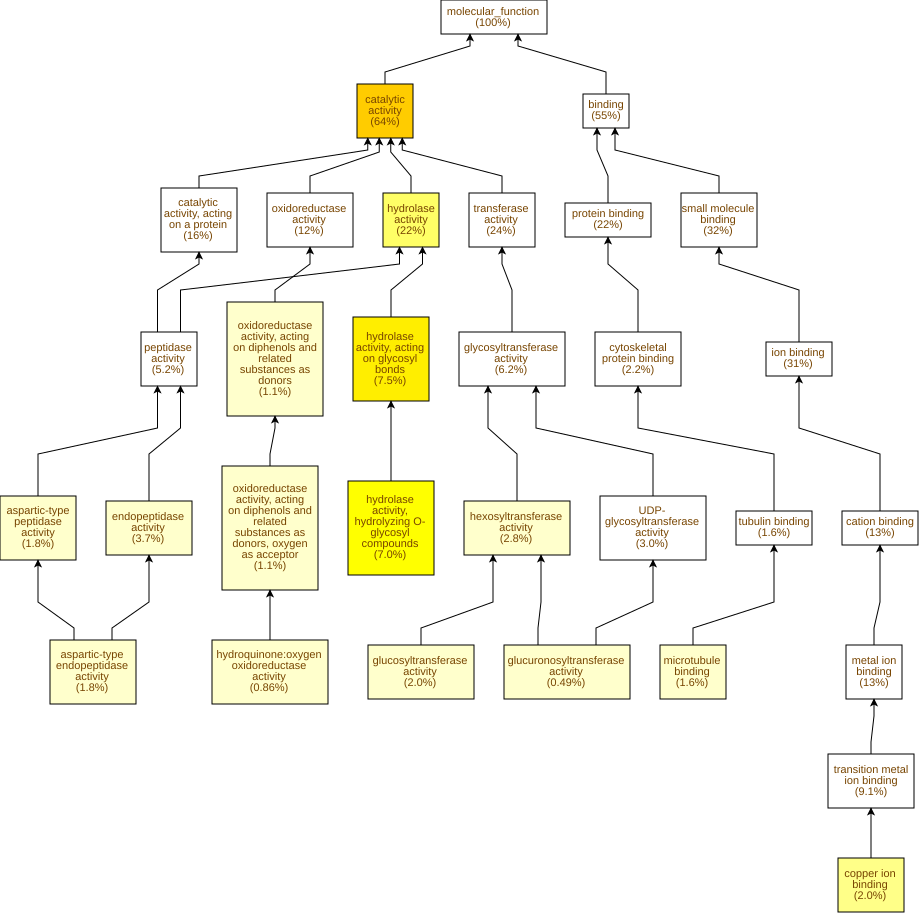

Source data for this figure (header and first rows):
GO Term	Study #	Study Freq.	Pop. Freq.	p-value	q-value	name	gene products
GO:0003824	520	64%	52%	2.8E-12	1.3E-9	catalytic activity	Cc05g01740,Cc11g09140,Cc10g00910,Cc08g12…
GO:0016798	61	7.5%	3.2%	3.86E-10	8.95E-8	hydrolase activity, acting on glycosyl b…	Cc11g15300,Cc02g31040,Cc07g13390,Cc04g01…
GO:0004553	57	7.0%	3.1%	3.69E-9	5.71E-7	hydrolase activity, hydrolyzing O-glycos…	Cc11g15300,Cc02g31040,Cc07g13390,Cc04g01…
GO:0016787	181	22%	15%	4.26E-8	4.94E-6	hydrolase activity	Cc11g15300,Cc02g31040,Cc04g00680,Cc03g08…
GO:0005507	16	2.0%	0.46%	6.52E-7	6.05E-5	copper ion binding	Cc11g15630,Cc10g00910,Cc06g01620,Cc02g17…
GO:0070001	15	1.8%	0.52%	1.47E-5	1.14E-3	aspartic-type peptidase activity	Cc07g19200,Cc04g05320,Cc01g08480,Cc11g01…
GO:0004190	15	1.8%	0.52%	1.47E-5	1.14E-3	aspartic-type endopeptidase activity	Cc07g19200,Cc04g05320,Cc01g08480,Cc11g01…
GO:0046527	16	2.0%	0.63%	4.02E-5	2.33E-3	glucosyltransferase activity	Cc10g15010,Cc01g17930,Cc04g00860,Cc02g11…
GO:0016679	9	1.1%	0.23%	6.97E-5	3.59E-3	oxidoreductase activity, acting on diphe…	Cc05g10250,Cc06g01620,Cc02g17410,Cc01g13…
GO:0016682	9	1.1%	0.23%	6.97E-5	3.59E-3	oxidoreductase activity, acting on diphe…	Cc05g10250,Cc06g01620,Cc02g17410,Cc01g13…
GO:0004175	30	3.7%	1.8%	1.11E-4	4.67E-3	endopeptidase activity	Cc10g13470,Cc10g15770,Cc02g37040,Cc08g06…
GO:0052716	7	0.86%	0.16%	1.74E-4	6.72E-3	hydroquinone:oxygen oxidoreductase activ…	Cc06g01620,Cc02g17410,Cc01g13190,Cc02g06…
GO:0016758	23	2.8%	1.2%	1.96E-4	7E-3	hexosyltransferase activity	Cc10g15010,Cc10g14380,Cc01g17930,Cc04g00…
GO:0008017	13	1.6%	0.53%	2.83E-4	9.39E-3	microtubule binding	Cc11g16830,Cc07g15660,Cc04g03220,Cc11g13…
GO:0015020	4	0.49%	0.05%	2.85E-4	9.39E-3	glucuronosyltransferase activity	Cc10g04210,Cc10g14380,Cc07g06350,Cc06g03…
GO:0008092	18	2.2%	0.96%	7.16E-4	0.0208	cytoskeletal protein binding	Cc11g16830,Cc03g04140,Cc07g15660,Cc04g03…
GO:0016762	7	0.86%	0.2%	8.27E-4	0.0226	xyloglucan:xyloglucosyl transferase acti…	Cc02g20260,Cc02g11660,Cc07g07560,Cc03g09…
GO:0016757	50	6.2%	3.9%	8.64E-4	0.0226	glycosyltransferase activity	Cc10g15010,Cc06g20110,Cc06g17740,Cc08g00…
GO:0004857	17	2.1%	0.91%	1.06E-3	0.026	enzyme inhibitor activity	Cc03g01290,Cc03g03480,Cc04g00690,Cc11g08…
GO:0140678	17	2.1%	0.91%	1.06E-3	0.026	molecular function inhibitor activity	Cc03g01290,Cc03g03480,Cc04g00690,Cc11g08…
GO:0015631	13	1.6%	0.61%	1.18E-3	0.026	tubulin binding	Cc11g16830,Cc07g15660,Cc04g03220,Cc11g13…
GO:0016740	197	24%	20%	1.37E-3	0.029	transferase activity	Cc07g13350,Cc11g09140,Cc06g20110,Cc09g10…
GO:0016759	7	0.86%	0.22%	1.54E-3	0.0311	cellulose synthase activity	Cc10g15010,Cc01g17930,Cc08g00920,Cc07g16…
GO:0016760	7	0.86%	0.22%	1.54E-3	0.0311	cellulose synthase (UDP-forming) activit…	Cc10g15010,Cc01g17930,Cc08g00920,Cc07g16…
GO:0005200	5	0.62%	0.12%	1.82E-3	0.0337	structural constituent of cytoskeleton	Cc09g07580,Cc07g03260,Cc10g01640,Cc10g08…
GO:0048038	4	0.49%	0.08%	3.22E-3	0.0575	quinone binding	Cc11g15630,Cc04g02140,Cc03g03660,Cc03g03…
GO:0008233	42	5.2%	3.4%	4E-3	0.0687	peptidase activity	Cc10g13470,Cc04g05930,Cc10g15770,Cc02g37…
GO:0017171	23	2.8%	1.6%	4.18E-3	0.0693	serine hydrolase activity	Cc10g13470,Cc04g05930,Cc02g37040,Cc06g12…
GO:0008236	23	2.8%	1.6%	4.18E-3	0.0693	serine-type peptidase activity	Cc10g13470,Cc04g05930,Cc02g37040,Cc06g12…
GO:0035251	9	1.1%	0.41%	5.43E-3	0.084	UDP-glucosyltransferase activity	Cc10g15010,Cc01g17930,Cc04g00860,Cc07g12…
GO:0004252	14	1.7%	0.82%	6.49E-3	0.0971	serine-type endopeptidase activity	Cc10g13470,Cc02g37040,Cc06g12230,Cc04g10…
GO:0051087	4	0.49%	0.1%	7.78E-3	0.113	protein-folding chaperone binding	Cc01g14550,Cc09g08670,Cc10g10340,Cc01g13…
GO:0015928	2	0.25%	0.02%	8.84E-3	0.124	fucosidase activity	Cc02g03720,Cc02g19400
GO:0004560	2	0.25%	0.02%	8.84E-3	0.124	alpha-L-fucosidase activity	Cc02g03720,Cc02g19400
GO:0022803	14	1.7%	0.87%	0.0113	0.149	passive transmembrane transporter activi…	Cc09g02170,Cc01g14140,Cc02g15820,Cc01g12…
GO:0015267	14	1.7%	0.87%	0.0113	0.149	channel activity	Cc09g02170,Cc01g14140,Cc02g15820,Cc01g12…
GO:0003777	6	0.74%	0.25%	0.0132	0.166	microtubule motor activity	Cc02g17060,Cc04g03220,Cc07g10490,Cc05g13…
GO:0015369	2	0.25%	0.03%	0.017	0.208	calcium:proton antiporter activity	Cc06g01400,Cc01g14170
GO:0015368	2	0.25%	0.03%	0.017	0.208	calcium:monoatomic cation antiporter act…	Cc06g01400,Cc01g14170
GO:0030145	7	0.86%	0.33%	0.0175	0.208	manganese ion binding	Cc10g09820,Cc06g12080,Cc02g36950,Cc10g12…
GO:0008131	3	0.37%	0.08%	0.0199	0.226	primary methylamine oxidase activity	Cc11g15630,Cc03g03660,Cc03g03650
GO:0008146	5	0.62%	0.2%	0.0201	0.226	sulfotransferase activity	Cc02g09340,Cc08g03750,Cc06g15930,Cc08g04…
GO:0030234	20	2.5%	1.5%	0.0219	0.236	enzyme regulator activity	Cc03g01290,Cc03g03480,Cc04g00690,Cc08g08…
GO:0098772	22	2.7%	1.7%	0.0241	0.254	molecular function regulator activity	Cc03g01290,Cc03g03480,Cc04g00690,Cc08g08…
GO:0016872	3	0.37%	0.08%	0.0255	0.263	intramolecular lyase activity	Cc02g08570,Cc07g15530,Cc02g05390
GO:0016624	3	0.37%	0.08%	0.0255	0.263	oxidoreductase activity, acting on the a…	Cc10g13270,Cc11g17430,Cc05g10200
GO:0043733	2	0.25%	0.03%	0.0273	0.27	DNA-3-methylbase glycosylase activity	Cc11g11470,Cc10g03280
GO:0008725	2	0.25%	0.03%	0.0273	0.27	DNA-3-methyladenine glycosylase activity	Cc11g11470,Cc10g03280
GO:0004506	2	0.25%	0.03%	0.0273	0.27	squalene monooxygenase activity	Cc02g20360,Cc10g07750
GO:0015018	2	0.25%	0.03%	0.0273	0.27	galactosylgalactosylxylosylprotein 3-bet…	Cc07g06350,Cc06g03600
GO:0120544	6	0.74%	0.29%	0.0299	0.272	polypeptide conformation or assembly iso…	Cc02g17060,Cc04g03220,Cc07g10490,Cc05g13…
GO:0016641	3	0.37%	0.1%	0.0389	0.347	oxidoreductase activity, acting on the C…	Cc11g15630,Cc03g03660,Cc03g03650
GO:0003905	2	0.25%	0.04%	0.0395	0.347	alkylbase DNA N-glycosylase activity	Cc11g11470,Cc10g03280
GO:0005375	2	0.25%	0.04%	0.0395	0.347	copper ion transmembrane transporter act…	Cc06g01990,Cc06g02000
GO:0004739	2	0.25%	0.04%	0.0395	0.347	pyruvate dehydrogenase (acetyl-transferr…	Cc11g17430,Cc05g10200
GO:0008242	2	0.25%	0.04%	0.0395	0.347	omega peptidase activity	Cc06g10780,Cc11g15310
GO:0030599	7	0.86%	0.4%	0.0434	0.353	pectinesterase activity	Cc02g01620,Cc06g04690,Cc04g00690,Cc04g00…
GO:0003774	6	0.74%	0.32%	0.0438	0.353	cytoskeletal motor activity	Cc02g17060,Cc04g03220,Cc07g10490,Cc05g13…
GO:0016788	38	4.7%	3.6%	0.0532	0.419	hydrolase activity, acting on ester bond…	Cc06g20650,Cc04g00680,Cc11g08190,Cc04g08…
GO:0019900	2	0.25%	0.05%	0.0534	0.419	kinase binding	Cc02g25260,Cc01g19450
... 404 more rows
